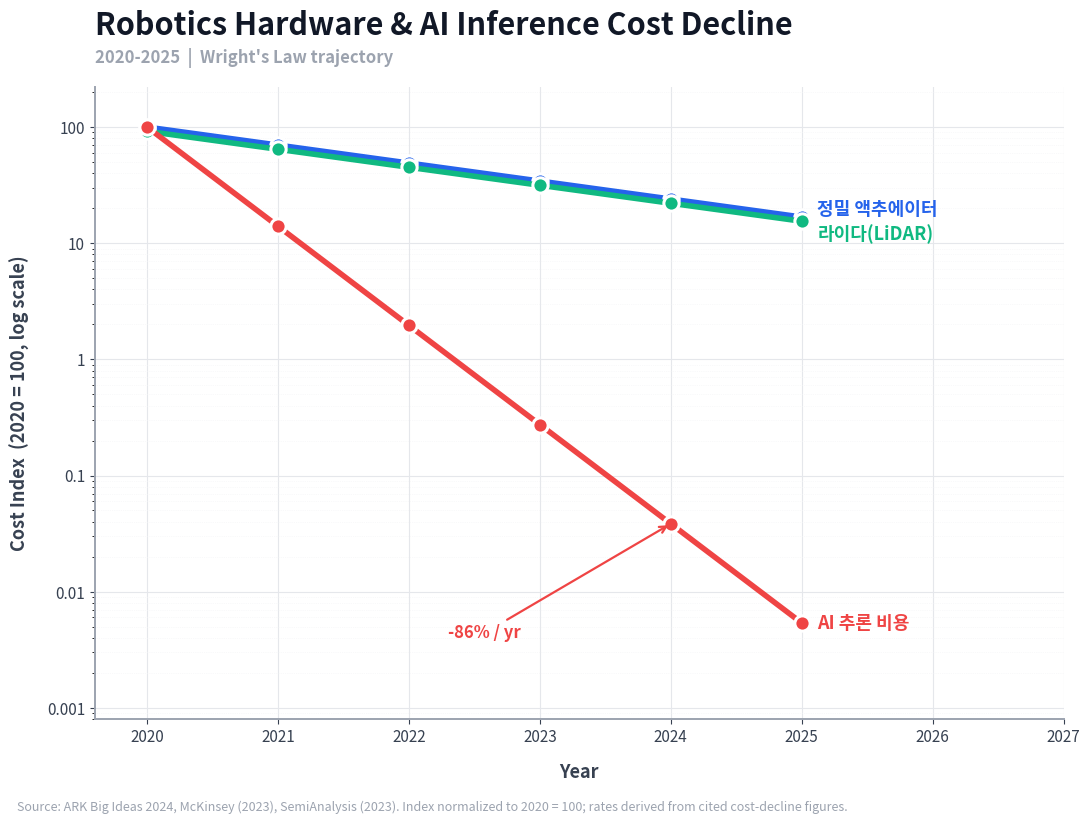

Write Python code to recreate this figure. (Note: this script raises an exception after producing the figure.)
"""Generate chart assets for Physical AI Weekly issues.

Outputs:
- docs/issues/<name>.png      (rendered chart)
- docs/issues/<name>.b64      (base64 text, consumed by render_markdown_pdf.py)

Run: .venv/bin/python scripts/generate_charts.py
"""
from __future__ import annotations

import base64
from pathlib import Path

import matplotlib.pyplot as plt
import matplotlib.ticker as ticker
import numpy as np

ISSUES_DIR = Path("/Users/juntae.park/projects/harness-platform/docs/issues")

PRIMARY = "#2563eb"
GREEN = "#10b981"
RED = "#ef4444"
INK = "#111827"
SUB = "#374151"
GRID = "#e5e7eb"
MUTED = "#9ca3af"

plt.rcParams.update({
    "font.family": ["AppleGothic", "Apple SD Gothic Neo", "Helvetica Neue", "sans-serif"],
    "axes.unicode_minus": False,
    "pdf.fonttype": 42,
    "ps.fonttype": 42,
})


def _save(fig: plt.Figure, name: str) -> None:
    png_path = ISSUES_DIR / f"{name}.png"
    fig.savefig(png_path, dpi=220, bbox_inches="tight", facecolor="white")
    plt.close(fig)
    b64 = base64.b64encode(png_path.read_bytes()).decode("utf-8")
    (ISSUES_DIR / f"{name}.b64").write_text(b64)
    print(f"saved: {png_path.name} + {name}.b64 ({len(b64):,} chars)")


def cost_trend_chart() -> None:
    """§1 Cost Trend: actuator / LiDAR / AI inference cost decline 2020–2025.

    Sources cited in issue body:
      - ARK Big Ideas 2024 (Wright's Law, robotics hardware)
      - McKinsey "Economic Potential of Generative AI" 2023
      - SemiAnalysis inference cost benchmarks 2023
    Decline rates from issue body:
      - Actuator: ~30%/yr
      - LiDAR:    ~30%/yr (5yr CAGR)
      - AI infer: ~86%/yr
    """
    years = np.arange(2020, 2026)
    actuator = 100 * (1 - 0.30) ** (years - 2020)
    lidar = 100 * (1 - 0.30) ** (years - 2020) * 0.92  # offset to avoid overlap
    inference = 100 * (1 - 0.86) ** (years - 2020)

    fig, ax = plt.subplots(figsize=(11, 8), dpi=220)
    fig.patch.set_facecolor("white")
    ax.set_facecolor("white")

    series = [
        ("정밀 액추에이터", actuator, PRIMARY, 1.18),
        ("라이다(LiDAR)", lidar, GREEN, 0.78),
        ("AI 추론 비용", inference, RED, 1.0),
    ]
    for label, data, color, label_yshift in series:
        ax.plot(
            years, data,
            color=color, linewidth=4,
            marker="o", markersize=11,
            markeredgecolor="white", markeredgewidth=2.2,
            label=label, zorder=3,
        )
        ax.text(
            years[-1] + 0.12, data[-1] * label_yshift, label,
            color=color, fontsize=13, fontweight="bold", va="center",
        )

    ax.set_yscale("log")
    ax.set_ylim(0.0008, 220)
    ax.set_xlim(2019.6, 2027.0)

    ax.set_xlabel("Year", fontsize=13, fontweight="bold", color=SUB, labelpad=12)
    ax.set_ylabel("Cost Index  (2020 = 100, log scale)", fontsize=13, fontweight="bold", color=SUB, labelpad=12)
    ax.set_title(
        "Robotics Hardware & AI Inference Cost Decline",
        fontsize=22, fontweight="900", color=INK, pad=38, loc="left",
    )
    ax.text(
        0.0, 1.04, "2020-2025  |  Wright's Law trajectory",
        transform=ax.transAxes, fontsize=12, color=MUTED, fontweight="600",
    )

    ax.grid(True, which="major", linestyle="-", linewidth=0.8, color=GRID, zorder=0)
    ax.grid(True, which="minor", linestyle=":", linewidth=0.5, color="#f3f4f6", zorder=0)

    for s in ("top", "right"):
        ax.spines[s].set_visible(False)
    for s in ("left", "bottom"):
        ax.spines[s].set_color(MUTED)
        ax.spines[s].set_linewidth(1.4)

    ax.tick_params(axis="both", labelsize=11, colors=SUB)
    ax.xaxis.set_major_locator(ticker.MultipleLocator(1))
    ax.xaxis.set_major_formatter(ticker.FormatStrFormatter("%d"))
    ax.yaxis.set_major_formatter(ticker.FuncFormatter(lambda v, _: f"{v:g}"))
    ax.yaxis.set_minor_formatter(ticker.NullFormatter())

    # callout: AI inference 86% decline
    ax.annotate(
        "-86% / yr",
        xy=(2024, inference[4]), xytext=(2022.3, 0.004),
        fontsize=12, fontweight="bold", color=RED,
        arrowprops=dict(arrowstyle="->", color=RED, lw=1.6),
    )

    fig.text(
        0.02, -0.02,
        "Source: ARK Big Ideas 2024, McKinsey (2023), SemiAnalysis (2023). "
        "Index normalized to 2020 = 100; rates derived from cited cost-decline figures.",
        fontsize=9, color=MUTED, style="italic",
    )

    plt.tight_layout()
    _save(fig, "robotics_cost")


def concept_diagram() -> None:
    """§2 Concept: [Intelligence] x [Action] = [Generalization] flow diagram.

    Visual metaphor for the body claim that multimodal LLM reasoning combined
    with precise physical actuation yields generalizable robotics. No
    photographic or generative-AI imagery — pure structural diagram so QA can
    fact-check every label against the issue body.
    """
    fig, ax = plt.subplots(figsize=(11, 8), dpi=220)
    fig.patch.set_facecolor("white")
    ax.set_facecolor("white")
    ax.set_xlim(0, 100)
    ax.set_ylim(0, 100)
    ax.axis("off")

    def box(x, y, w, h, title, sub, color):
        rect = plt.Rectangle(
            (x, y), w, h,
            facecolor="white", edgecolor=color, linewidth=3.2,
            zorder=2,
        )
        ax.add_patch(rect)
        # color bar at top of card
        ax.add_patch(plt.Rectangle((x, y + h - 4), w, 4, facecolor=color, edgecolor="none", zorder=3))
        ax.text(x + w / 2, y + h - 9, title, ha="center", va="top",
                fontsize=15, fontweight="900", color=INK, zorder=4)
        ax.text(x + w / 2, y + h - 18, sub, ha="center", va="top",
                fontsize=10, color=SUB, zorder=4, linespacing=1.55)

    # Top row: Intelligence x Action = Generalization
    box(4, 56, 24, 34, "멀티모달 LLM", "자연어 추론\n장기 계획\nSim-to-Real", PRIMARY)
    box(38, 56, 24, 34, "정밀 액추에이터", "고토크 모터\nLiDAR / 비전\nOn-device 추론", GREEN)
    box(72, 56, 24, 34, "범용 휴머노이드", "비구조 환경\n다목적 작업\n소프트웨어 업데이트", RED)

    # Operators between boxes
    ax.text(33, 73, "×", ha="center", va="center", fontsize=42, color=INK, fontweight="900")
    ax.text(67, 73, "=", ha="center", va="center", fontsize=42, color=INK, fontweight="900")

    # Bottom: outcome callout
    ax.add_patch(plt.Rectangle((4, 18), 92, 28, facecolor="#f9fafb",
                               edgecolor=GRID, linewidth=2, zorder=1))
    ax.text(50, 38, "Generalizable Robotics", ha="center", va="center",
            fontsize=22, fontweight="900", color=INK)
    ax.text(50, 26, "구조화된 공장 라인  →  비구조적 일상 환경",
            ha="center", va="center", fontsize=14, color=SUB, fontweight="600")

    # Top-left title
    ax.text(2, 96, "Convergence Architecture",
            fontsize=20, fontweight="900", color=INK)
    ax.text(2, 92, "Physical AI = Reasoning x Embodiment",
            fontsize=12, color=MUTED, fontweight="600")

    # Down arrows
    for x in (16, 50, 84):
        ax.annotate("", xy=(x, 47), xytext=(x, 55),
                    arrowprops=dict(arrowstyle="->", color=MUTED, lw=2))

    fig.text(0.02, 0.02,
             "Source: Issue body §2; ARK Big Ideas 2024; McKinsey 2023.",
             fontsize=9, color=MUTED, style="italic")

    plt.tight_layout()
    _save(fig, "concept_robot")


def tam_breakdown_chart() -> None:
    """§3 TAM: 2030 economic value breakdown — Manufacturing $12T + Domestic $12.5T = $24.5T+.

    Body figures (issue §3):
      - Manufacturing productivity: $12T/yr
      - Domestic-labor monetization: $12.5T/yr
      - Total addressable: $24T+ /yr
      - Operating-margin gap (platform vs non-platform): 30 pp
    """
    fig = plt.figure(figsize=(11, 8), dpi=220)
    fig.patch.set_facecolor("white")
    gs = fig.add_gridspec(2, 1, height_ratios=[1.4, 1.0], hspace=0.55)

    # ---- Top: stacked horizontal bar showing TAM composition ----
    ax_top = fig.add_subplot(gs[0])
    ax_top.set_facecolor("white")

    mfg = 12.0
    dom = 12.5
    total = mfg + dom

    ax_top.barh([0], [mfg], color=PRIMARY, edgecolor="white", linewidth=2, zorder=3)
    ax_top.barh([0], [dom], left=[mfg], color=GREEN, edgecolor="white", linewidth=2, zorder=3)

    # In-bar labels
    ax_top.text(mfg / 2, 0, f"제조업 생산성\n${mfg:.0f}T",
                ha="center", va="center", color="white",
                fontsize=14, fontweight="900")
    ax_top.text(mfg + dom / 2, 0, f"가사·서비스 노동\n${dom:.1f}T",
                ha="center", va="center", color="white",
                fontsize=14, fontweight="900")

    ax_top.set_xlim(0, total * 1.08)
    ax_top.set_ylim(-0.7, 0.7)
    ax_top.set_yticks([])
    ax_top.set_xlabel("Annual Economic Impact  (USD trillions, 2030)",
                      fontsize=12, fontweight="bold", color=SUB, labelpad=10)
    ax_top.tick_params(axis="x", labelsize=11, colors=SUB)
    ax_top.xaxis.set_major_formatter(ticker.FuncFormatter(lambda v, _: f"${v:.0f}T"))

    for s in ("top", "right", "left"):
        ax_top.spines[s].set_visible(False)
    ax_top.spines["bottom"].set_color(MUTED)

    # Total callout
    ax_top.text(total + 0.4, 0, f"= ${total:.1f}T+",
                ha="left", va="center", fontsize=22, fontweight="900", color=INK)

    ax_top.set_title("2030 Total Addressable Market (TAM)",
                     fontsize=22, fontweight="900", color=INK, pad=38, loc="left")
    ax_top.text(0.0, 1.04, "Annual economic impact of generalizable robotics",
                transform=ax_top.transAxes, fontsize=12, color=MUTED, fontweight="600")

    # ---- Bottom: operating-margin gap callout ----
    ax_bot = fig.add_subplot(gs[1])
    ax_bot.set_facecolor("white")
    ax_bot.set_xlim(0, 100)
    ax_bot.set_ylim(0, 50)
    ax_bot.axis("off")

    # Two pill cards
    def pill(x, w, label, value, color, value_color):
        ax_bot.add_patch(plt.Rectangle((x, 8), w, 34, facecolor="white",
                                       edgecolor=color, linewidth=2.5, zorder=2))
        ax_bot.add_patch(plt.Rectangle((x, 38), w, 4, facecolor=color,
                                       edgecolor="none", zorder=3))
        ax_bot.text(x + w / 2, 30, label, ha="center", va="center",
                    fontsize=12, fontweight="bold", color=SUB)
        ax_bot.text(x + w / 2, 18, value, ha="center", va="center",
                    fontsize=22, fontweight="900", color=value_color)

    pill(2, 44, "플랫폼 보유 기업\n(Operating Margin Premium)", "+30pp", PRIMARY, PRIMARY)
    pill(54, 44, "비플랫폼 기업\n(Margin Erosion)", "-30pp", RED, RED)
    ax_bot.text(50, 46, "Operating-Margin Gap by 2030",
                ha="center", va="center", fontsize=13, fontweight="900", color=INK)

    fig.text(0.02, 0.02,
             "Source: ARK Big Ideas 2024; McKinsey 'Economic Potential of Generative AI' (2023). "
             "Figures = annual TAM projection at 2030 horizon.",
             fontsize=9, color=MUTED, style="italic")

    _save(fig, "tam_breakdown")


def watchlist_matrix() -> None:
    """§4 Watchlist: Beneficiaries vs At-Risk segments by 2030.

    Body figures (issue §4):
      - Beneficiaries: robot OS platforms (Nvidia, Tesla),
        precision actuator / harmonic drive makers
      - At Risk:       single-purpose / legacy industrial robot OEMs
      - Margin spread: ~30pp by 2030 (carried from §3)
    """
    fig, ax = plt.subplots(figsize=(11, 8), dpi=220)
    fig.patch.set_facecolor("white")
    ax.set_facecolor("white")
    ax.set_xlim(0, 100)
    ax.set_ylim(0, 100)
    ax.axis("off")

    def column(x0, header, header_color, header_bg, trend_label, items, item_bg):
        # Outer card
        ax.add_patch(plt.Rectangle((x0, 10), 44, 74,
                                   facecolor="white", edgecolor=header_color, linewidth=3, zorder=2))
        # Header bar
        ax.add_patch(plt.Rectangle((x0, 80), 44, 4,
                                   facecolor=header_color, edgecolor="none", zorder=3))
        # Header text
        ax.text(x0 + 22, 75, header, ha="center", va="center",
                fontsize=14, fontweight="900", color=header_color, zorder=4)
        ax.text(x0 + 22, 69, trend_label, ha="center", va="center",
                fontsize=12, color=header_color, fontweight="bold", zorder=4)

        for idx, (cat, examples) in enumerate(items):
            y_top = 60 - idx * 18
            ax.add_patch(plt.Rectangle((x0 + 2, y_top - 14), 40, 14,
                                       facecolor=item_bg, edgecolor=header_color,
                                       linewidth=1.2, zorder=3))
            ax.text(x0 + 22, y_top - 5, cat, ha="center", va="center",
                    fontsize=11, fontweight="900", color=INK, zorder=4)
            ax.text(x0 + 22, y_top - 11, examples, ha="center", va="center",
                    fontsize=9.5, color=SUB, zorder=4)

    column(
        4,
        "수혜 기업군 (Beneficiaries)", GREEN, "#f0fdf4",
        "▲ Operating Margin  +30pp",
        [
            ("로봇 OS 플랫폼", "Nvidia · Tesla 등"),
            ("정밀 액추에이터", "고토크 모터 · 하모닉 드라이브"),
            ("On-device AI 칩", "추론 비용 -86% / yr"),
        ],
        "#f0fdf4",
    )
    column(
        52,
        "타격 예상 (At Risk)", RED, "#fef2f2",
        "▼ Operating Margin  -30pp",
        [
            ("전용 목적 로봇사", "구형 산업용 robot OEM"),
            ("Non-platform 하드웨어", "범용성 부재 · 마진 압박"),
            ("정체된 공정 자동화", "Sim-to-Real 도입 지연"),
        ],
        "#fef2f2",
    )

    # Top title
    ax.text(2, 96, "Watchlist Matrix",
            fontsize=20, fontweight="900", color=INK)
    ax.text(2, 92, "Operating-margin trajectory by 2030",
            fontsize=12, color=MUTED, fontweight="600")

    fig.text(0.02, 0.02,
             "Source: Issue body §4; ARK Big Ideas 2024. "
             "Examples are illustrative; not investment advice.",
             fontsize=9, color=MUTED, style="italic")

    plt.tight_layout()
    _save(fig, "watchlist")


def edu_parent_readiness_chart() -> None:
    """Customer education sample: parents-first AI readiness gap.

    Synthetic example for customer-facing education visual sample.
    Message:
      - awareness is already high
      - household standards and parent weekly usage are still low
      - therefore "parents first, children later" training is justified
    """
    labels = [
        "AI가 중요하다고 느낀다",
        "자녀 교육에 AI가 필요하다고 느낀다",
        "우리 집 AI 사용 기준이 있다",
        "부모가 매주 직접 AI를 써본다",
    ]
    values = np.array([88, 81, 39, 27])
    colors = [PRIMARY, PRIMARY, GREEN, RED]
    ypos = np.arange(len(labels))

    fig, ax = plt.subplots(figsize=(11, 8), dpi=220)
    fig.patch.set_facecolor("white")
    ax.set_facecolor("white")

    bars = ax.barh(ypos, values, color=colors, height=0.6, zorder=3)
    ax.set_xlim(0, 100)
    ax.set_yticks(ypos, labels=labels)
    ax.invert_yaxis()

    ax.set_title(
        "학부모 AI 인식은 높지만 실행 기준은 아직 낮다",
        fontsize=22, fontweight="900", color=INK, pad=38, loc="left",
    )
    ax.text(
        0.0, 1.04, "Parents-first education sample  |  awareness vs. household operating standard",
        transform=ax.transAxes, fontsize=12, color=MUTED, fontweight="600",
    )

    ax.xaxis.set_major_locator(ticker.MultipleLocator(20))
    ax.xaxis.set_major_formatter(ticker.PercentFormatter())
    ax.grid(True, axis="x", color=GRID, linewidth=0.9, zorder=0)

    for spine in ("top", "right", "left"):
        ax.spines[spine].set_visible(False)
    ax.spines["bottom"].set_color(MUTED)
    ax.tick_params(axis="y", labelsize=13, colors=SUB, length=0)
    ax.tick_params(axis="x", labelsize=11, colors=SUB)

    for rect, value in zip(bars, values):
        ax.text(
            min(value + 2.2, 96),
            rect.get_y() + rect.get_height() / 2,
            f"{value}%",
            va="center",
            ha="left",
            fontsize=13,
            fontweight="bold",
            color=INK,
        )

    ax.annotate(
        "인식과 실행 사이의 격차가 상품의 핵심 진입점",
        xy=(39, 2), xytext=(57, 2.8),
        fontsize=12, color=SUB, fontweight="bold",
        arrowprops=dict(arrowstyle="->", color=PRIMARY, lw=1.6),
    )

    fig.text(
        0.02, -0.02,
        "Sample asset for customer education consulting. Illustrative percentages for design demonstration only.",
        fontsize=9, color=MUTED, style="italic",
    )

    plt.tight_layout()
    _save(fig, "edu_parent_readiness")


def edu_parents_first_infographic() -> None:
    """Customer education sample infographic: parents first, children later."""
    fig, ax = plt.subplots(figsize=(11, 8), dpi=220)
    fig.patch.set_facecolor("white")
    ax.set_facecolor("white")
    ax.set_xlim(0, 100)
    ax.set_ylim(0, 100)
    ax.axis("off")

    ax.text(4, 95, "부모 먼저, 자녀는 나중", fontsize=24, fontweight="900", color=INK)
    ax.text(4, 89, "AI 시대 가정 학습 기준을 만드는 3-step 교육 흐름", fontsize=12, color=MUTED, fontweight="600")

    cards = [
        (6, 26, 25, 48, PRIMARY, "1", "부모가 먼저 AI를 직접 써본다", "도구 체험\n업무/일상 적용\n실패 포인트 기록"),
        (37.5, 26, 25, 48, GREEN, "2", "우리 집 사용 기준을 만든다", "허용/금지 선 정리\n시간 기준 설정\n질문 방식 통일"),
        (69, 26, 25, 48, RED, "3", "그 기준으로 자녀 원칙을 설계한다", "학년별 사용 규칙\n대화 가이드\n주간 점검 루틴"),
    ]

    for x, y, w, h, color, num, title, body in cards:
        ax.add_patch(plt.Rectangle((x, y), w, h, facecolor="white", edgecolor=color, linewidth=3.0, zorder=2))
        ax.add_patch(plt.Rectangle((x, y + h - 5), w, 5, facecolor=color, edgecolor="none", zorder=3))
        ax.text(x + 3, y + h - 10, num, fontsize=21, fontweight="900", color=color, va="top")
        ax.text(x + 3, y + h - 18, title, fontsize=14, fontweight="900", color=INK, va="top")
        ax.text(x + 3, y + h - 29, body, fontsize=11, color=SUB, va="top", linespacing=1.55)

    for x1, x2 in ((31.5, 37.5), (63, 69)):
        ax.annotate("", xy=(x2 - 1.2, 50), xytext=(x1 + 1.2, 50),
                    arrowprops=dict(arrowstyle="->", lw=2.0, color=MUTED))

    ax.add_patch(plt.Rectangle((6, 8), 88, 12, facecolor="#f8fafc", edgecolor=GRID, linewidth=1.8))
    ax.text(50, 14, "핵심 메시지: 부모가 기준을 체험 없이 만들지 못하면 자녀 AI 교육은 공허해진다",
            ha="center", va="center", fontsize=13, fontweight="bold", color=SUB)

    fig.text(
        0.02, 0.02,
        "Sample infographic for customer education consulting. Final Korean copy should be post-edited before client delivery.",
        fontsize=9, color=MUTED, style="italic",
    )

    plt.tight_layout()
    _save(fig, "edu_parents_first_infographic")


def edu_parent_action_flashcard() -> None:
    """Customer education sample flashcard: 3 actions this week."""
    fig, ax = plt.subplots(figsize=(11, 8), dpi=220)
    fig.patch.set_facecolor("#f8fafc")
    ax.set_facecolor("#f8fafc")
    ax.set_xlim(0, 100)
    ax.set_ylim(0, 100)
    ax.axis("off")

    ax.add_patch(plt.Rectangle((6, 8), 88, 84, facecolor="white", edgecolor=GRID, linewidth=2.2))
    ax.add_patch(plt.Rectangle((6, 82), 88, 10, facecolor=PRIMARY, edgecolor="none"))
    ax.text(10, 86.5, "이번 주 부모가 먼저 해볼 것 3가지", fontsize=20, fontweight="900", color="white", va="center")
    ax.text(10, 74, "AI 교육은 정보 습득보다 부모의 직접 체험에서 시작됩니다.", fontsize=13, color=MUTED, fontweight="600")

    actions = [
        ("1", "ChatGPT에 실제 질문 1개 해보기", "내 업무/가정에서 지금 바로 필요한 질문으로 시작"),
        ("2", "자녀와 AI 사용에 대해 10분 대화하기", "통제보다 관찰과 질문으로 시작"),
        ("3", "우리 집 AI 허용/금지 기준 1줄 쓰기", "예: 숙제 초안은 가능, 최종 답안 대필은 금지"),
    ]

    y = 58
    for num, title, desc in actions:
        ax.add_patch(plt.Circle((13, y + 2), 3.6, color=PRIMARY))
        ax.text(13, y + 2, num, ha="center", va="center", fontsize=12, fontweight="900", color="white")
        ax.text(19, y + 5, title, fontsize=15, fontweight="900", color=INK, va="top")
        ax.text(19, y - 1, desc, fontsize=11.5, color=SUB, va="top")
        y -= 18

    ax.add_patch(plt.Rectangle((10, 13), 80, 9, facecolor="#eff6ff", edgecolor="none"))
    ax.text(50, 17.5, "Takeaway: 부모가 먼저 기준을 가져야 자녀에게도 일관된 원칙을 줄 수 있습니다.",
            ha="center", va="center", fontsize=12, color=PRIMARY, fontweight="bold")

    fig.text(
        0.02, 0.02,
        "Sample flashcard for adult parent education clients. Reusable card template for post-session follow-up.",
        fontsize=9, color=MUTED, style="italic",
    )

    plt.tight_layout()
    _save(fig, "edu_parent_action_flashcard")


if __name__ == "__main__":
    cost_trend_chart()
    concept_diagram()
    tam_breakdown_chart()
    watchlist_matrix()
    edu_parent_readiness_chart()
    edu_parents_first_infographic()
    edu_parent_action_flashcard()
